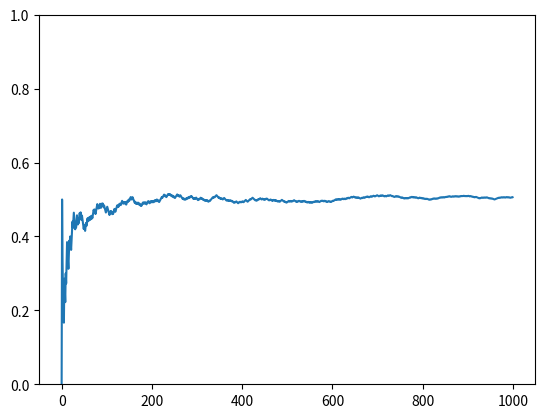

The matplotlib source for this figure:
# Используем другие последовательности случайных числе
from random import randint, random

# NA(n,p)
# Функция гарантирует частоты
# p = 0.5

# Эта программа генерирует последовательности, которые имеют другой характер распределения

# Надо выделить некое Nкритическое число, для того чтобы уйти от этого начального участка
# Оно задаётся в виде начальных данных - 50 100 200 - значения для Nкритического

# На этом значении прогоняем случайные числа 10 20 50

# Линейный закон

# От Amin до Amax



import matplotlib.pyplot as plt
p = 0.5
nA_values = []

# n_values = [50,100,200]

# for n in range(200):
n = 1000
m = 0
for i in range(1,n+1):
    ui = random()
    if ui < p:
        m+=1
    nA = m / i
    nA_values.append(nA)


plt.ylim(0, 1)

plt.plot(list(range(n)), nA_values )



plt.show()





















